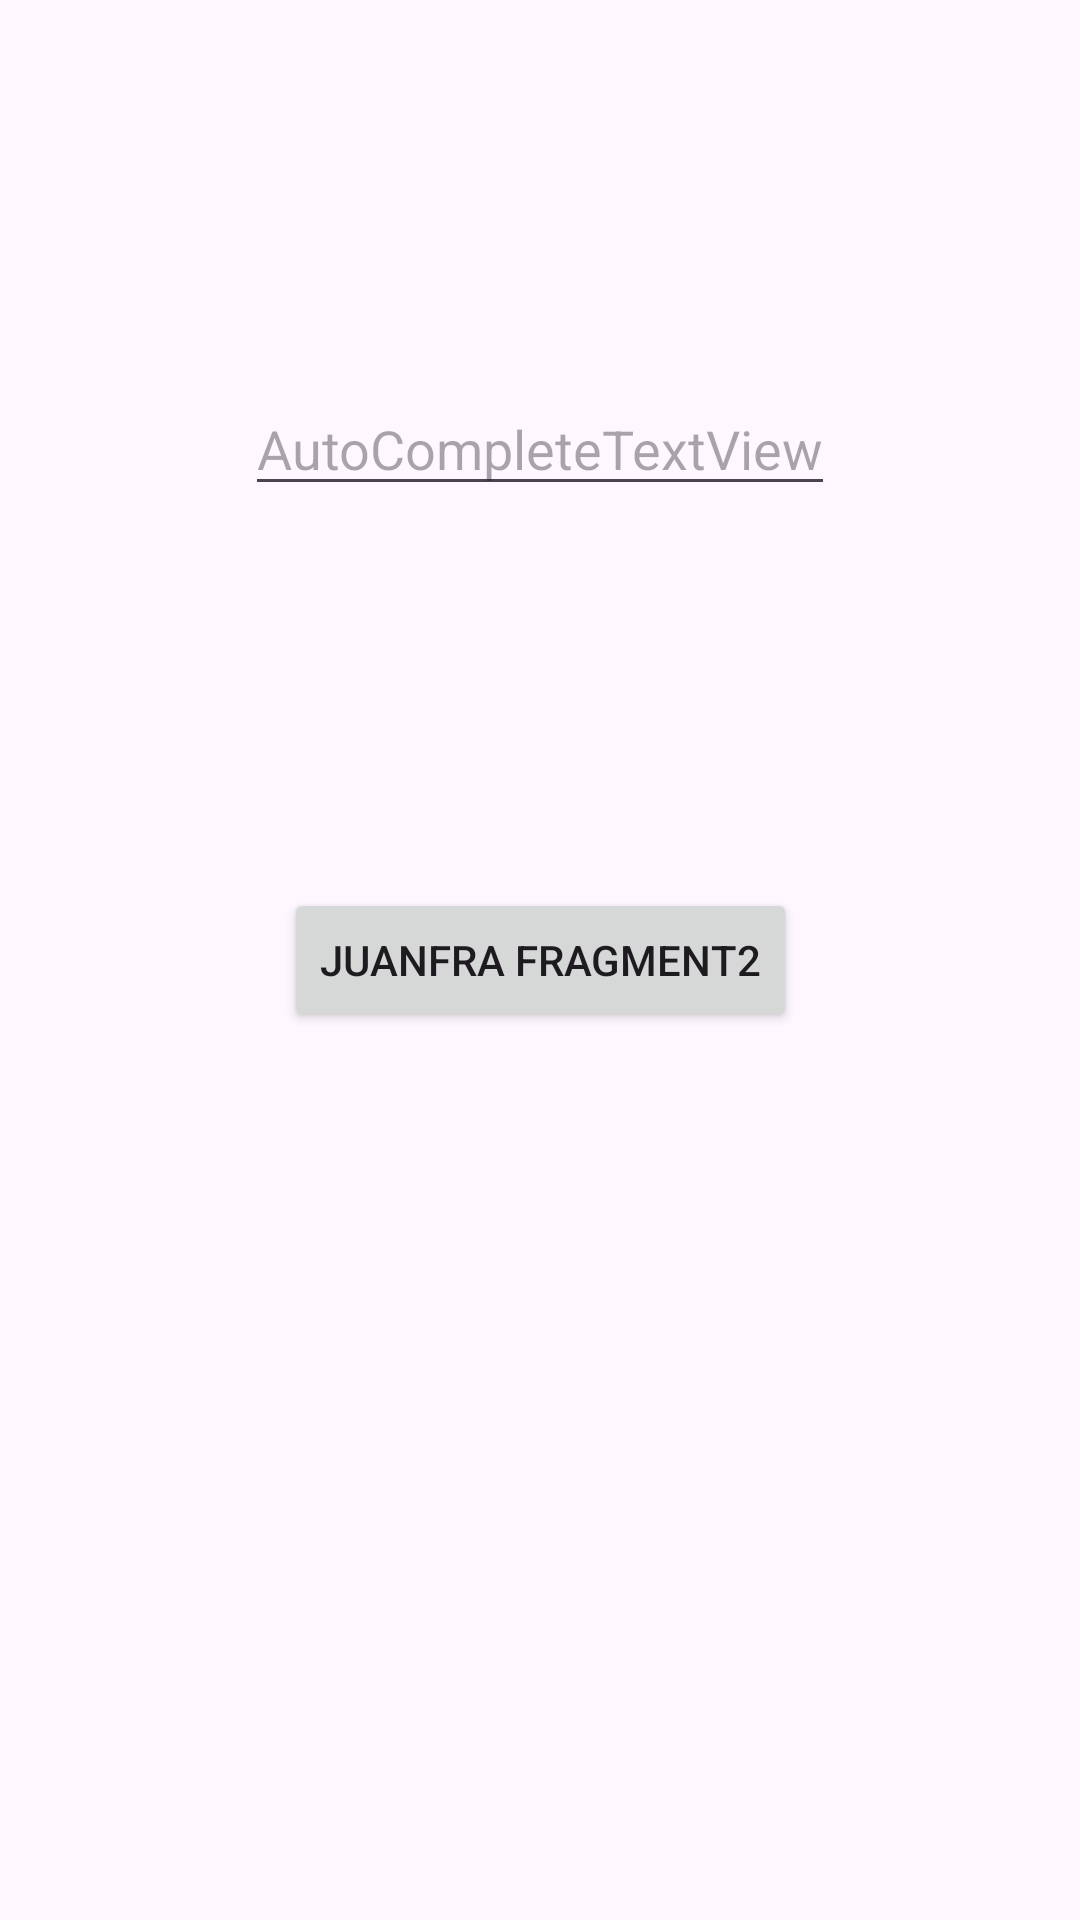

Write the Android layout XML for this screen, with the resource values it uses.
<!-- AndroidManifest.xml: application theme Theme.Examen_UT02 -->
<!-- res/layout/segundo_fragmento.xml -->
<?xml version="1.0" encoding="utf-8"?>
<androidx.constraintlayout.widget.ConstraintLayout xmlns:android="http://schemas.android.com/apk/res/android"
    xmlns:app="http://schemas.android.com/apk/res-auto"
    xmlns:tools="http://schemas.android.com/tools"
    android:layout_width="match_parent"
    android:layout_height="match_parent"
    tools:context=".SegundoFragmento">


    <Button
        android:id="@+id/button2"
        android:layout_width="wrap_content"
        android:layout_height="wrap_content"
        android:text="JuanFra Fragment2"
        app:layout_constraintBottom_toBottomOf="parent"
        app:layout_constraintEnd_toEndOf="parent"
        app:layout_constraintStart_toStartOf="parent"
        app:layout_constraintTop_toTopOf="parent" />

    <AutoCompleteTextView
        android:id="@+id/autoCompleteTextView"
        android:layout_width="wrap_content"
        android:layout_height="wrap_content"
        android:hint="AutoCompleteTextView"
        app:layout_constraintBottom_toTopOf="@+id/button2"
        app:layout_constraintEnd_toEndOf="parent"
        app:layout_constraintStart_toStartOf="parent"
        app:layout_constraintTop_toTopOf="parent" />
</androidx.constraintlayout.widget.ConstraintLayout>
<!-- resources referenced by this layout -->
<resources>
  <style name="Theme.Examen_UT02" parent="Base.Theme.Examen_UT02" />
  <style name="Base.Theme.Examen_UT02" parent="Theme.Material3.DayNight.NoActionBar">
          
          
      </style>
</resources>
